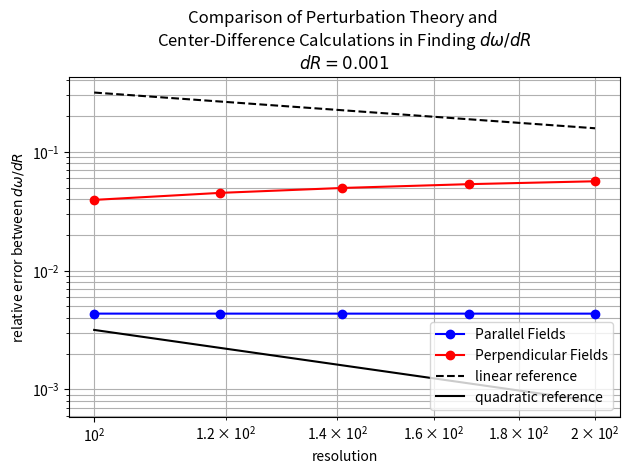

Recreate this plot in Python.
from __future__ import division

import numpy as np
import matplotlib.pyplot as plt

resolutions = [100., 119., 141., 168., 200.]
dr=0.001

ez_harminv_freqs_at_r = [0.17578499188503546, 0.17578451594130998, 0.17578418683861435, 0.17578394599265096, 0.17578377702683184]
ez_harminv_freqs_at_r_plus_dr=[0.17569917255321835, 0.1756986970268615, 0.17569836822441642, 0.17569812759787495, 0.17569795877622293]
ez_perturb_theory_dw_dr= [-0.08544696870452952, -0.0854466133618931, -0.08544638217797605, -0.08544620705772135, -0.08544608457833697]
ez_center_diff_dw_dr=[-0.08581933181711632, -0.08581891444847667, -0.08581861419793002, -0.08581839477600495, -0.08581825060891002]
ez_predicted_freqs = [ez_perturb_theory_dw_dr[i] * dr + ez_harminv_freqs_at_r[i] for i in range(len(ez_harminv_freqs_at_r))]
ez_rel_err_freqs = [abs((ez_predicted_freqs[i] - ez_harminv_freqs_at_r_plus_dr[i]) / ez_harminv_freqs_at_r_plus_dr[i]) for i in range(len(ez_harminv_freqs_at_r))]
ez_rel_err_dw_dr = [abs((ez_perturb_theory_dw_dr[i] - ez_center_diff_dw_dr[i]) / ez_center_diff_dw_dr[i]) for i in range(len(ez_harminv_freqs_at_r))]


hz_harminv_freqs_at_r = [0.20831609666994255, 0.20831734643587063, 0.20831821060456387, 0.20831884302817685, 0.20831928670696853]
hz_harminv_freqs_at_r_plus_dr=[0.20823811193304298, 0.20823888831577972, 0.20823937435594425, 0.20823968585820335, 0.20823986694861435]
hz_perturb_theory_dw_dr= [-0.07491224947164242, -0.07491639745122385, -0.07492042959596894, -0.07492439294728007, -0.07492802777136065]
hz_center_diff_dw_dr=[-0.0779847368995723, -0.07845812009091291, -0.07883624861962368, -0.07915716997350386, -0.07941975835418225]
hz_predicted_freqs = [hz_perturb_theory_dw_dr[i] * dr + hz_harminv_freqs_at_r[i] for i in range(len(hz_harminv_freqs_at_r))]
hz_rel_err_freqs = [abs((hz_predicted_freqs[i] - hz_harminv_freqs_at_r_plus_dr[i]) / hz_harminv_freqs_at_r_plus_dr[i]) for i in range(len(hz_harminv_freqs_at_r))]
hz_rel_err_dw_dr = [abs((hz_perturb_theory_dw_dr[i] - hz_center_diff_dw_dr[i]) / hz_center_diff_dw_dr[i]) for i in range(len(hz_harminv_freqs_at_r))]


plt.figure(dpi=150)
plt.loglog(resolutions, ez_rel_err_dw_dr, 'bo-', label='Parallel Fields')
plt.loglog(resolutions, hz_rel_err_dw_dr, 'ro-', label='Perpendicular Fields')
plt.loglog(resolutions,np.divide(10**1.5,resolutions),'k--',label="linear reference")
plt.loglog(resolutions,10**1.5/np.power(resolutions,2),'k-',label="quadratic reference")
plt.grid(True, which='both', ls='-')
plt.xlabel('resolution')
plt.ylabel('relative error between $dω/dR$')
plt.legend(loc='lower right')
plt.title('Comparison of Perturbation Theory and \nCenter-Difference Calculations in Finding $dω/dR$\n$dR={}$'.format(dr))
plt.tight_layout()
# plt.show()
plt.savefig('ring_cyl_perturbation_theory.dw_dR_error.png')

# plt.figure(dpi=150)
# plt.loglog(resolutions, ez_rel_err_freqs, 'bo-', label='Parallel Fields')
# plt.loglog(resolutions, hz_rel_err_freqs, 'ro-', label='Perpendicular Fields')
# plt.grid(True, which='both', ls='-')
# plt.xlabel('resolution')
# plt.ylabel('relative error between $ω(R+dR)$')
# plt.legend(loc='upper left')
# plt.title('Comparison of resonance frequencies at $R+dR$ predicted by\nperturbation theory and found with Harminv')
# plt.tight_layout()
# # plt.show()
# plt.savefig('ring_cyl_perturbation_theory.freqs_error.png')
# # plt.clf()